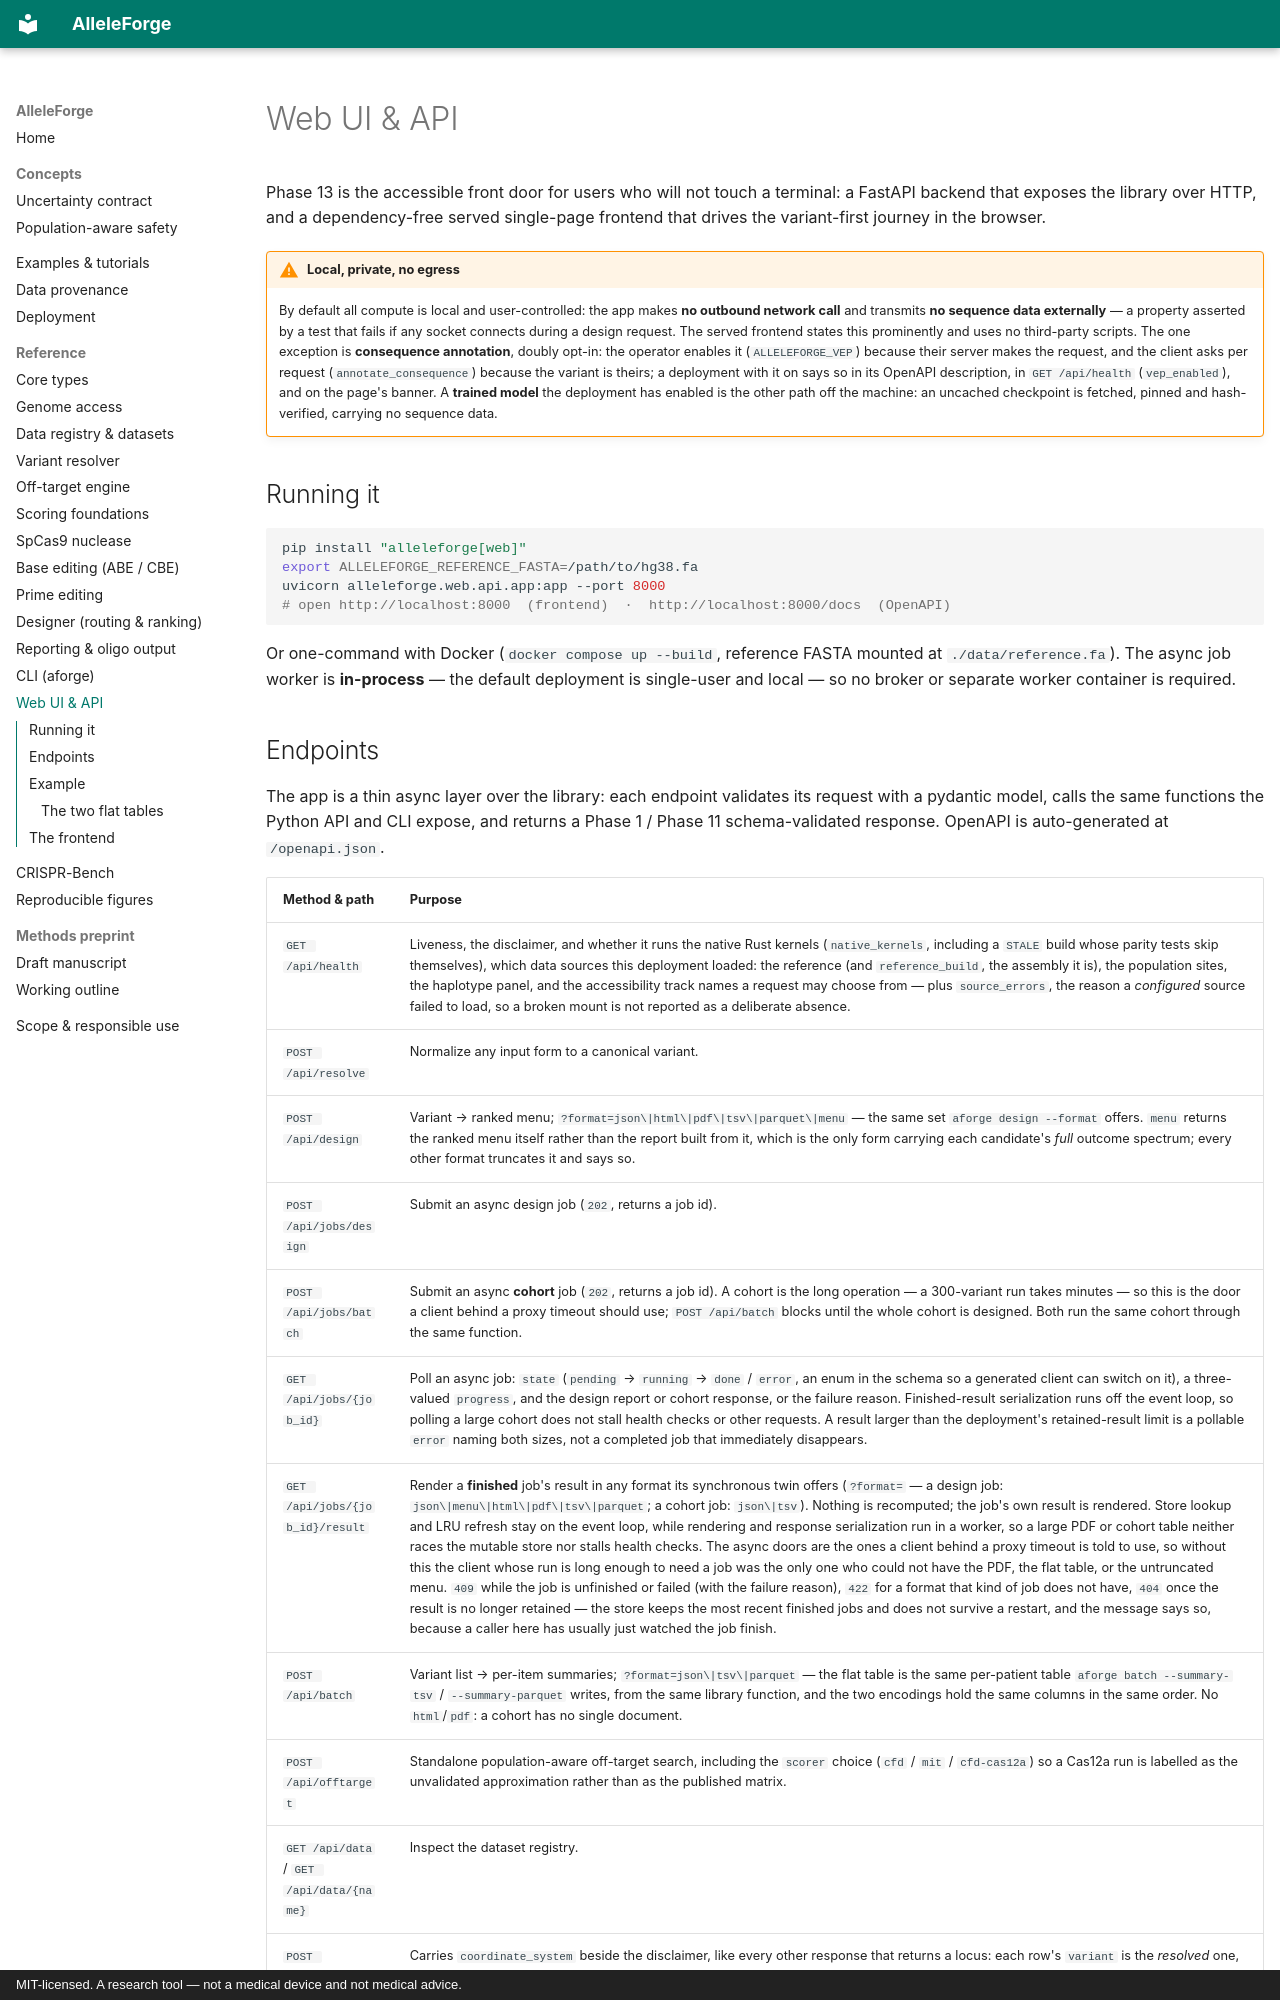

repository: clay-good/alleleforge · page: api/web/index.html · generator: mkdocs · copyright: MIT-licensed. A research tool — not a medical device and not medical advice.

# Web UI & API

Phase 13 is the accessible front door for users who will not touch a terminal: a
FastAPI backend that exposes the library over HTTP, and a dependency-free served
single-page frontend that drives the variant-first journey in the browser.

!!! warning "Local, private, no egress"
    By default all compute is local and user-controlled: the app makes **no outbound
    network call** and transmits **no sequence data externally** — a property asserted
    by a test that fails if any socket connects during a design request. The served
    frontend states this prominently and uses no third-party scripts. The one exception is **consequence annotation**, doubly opt-in: the operator
    enables it (`ALLELEFORGE_VEP`) because their server makes the request, and the
    client asks per request (`annotate_consequence`) because the variant is theirs; a
    deployment with it on says so in its OpenAPI description, in `GET /api/health`
    (`vep_enabled`), and on the page's banner. A **trained model** the deployment has
    enabled is the other path off the machine: an uncached checkpoint is fetched,
    pinned and hash-verified, carrying no sequence data.

## Running it

```bash
pip install "alleleforge[web]"
export ALLELEFORGE_REFERENCE_FASTA=/path/to/hg38.fa
uvicorn alleleforge.web.api.app:app --port 8000
# open http://localhost:8000  (frontend)  ·  http://localhost:8000/docs  (OpenAPI)
```

Or one-command with Docker (`docker compose up --build`, reference FASTA mounted
at `./data/reference.fa`). The async job worker is **in-process** — the default
deployment is single-user and local — so no broker or separate worker container
is required.
